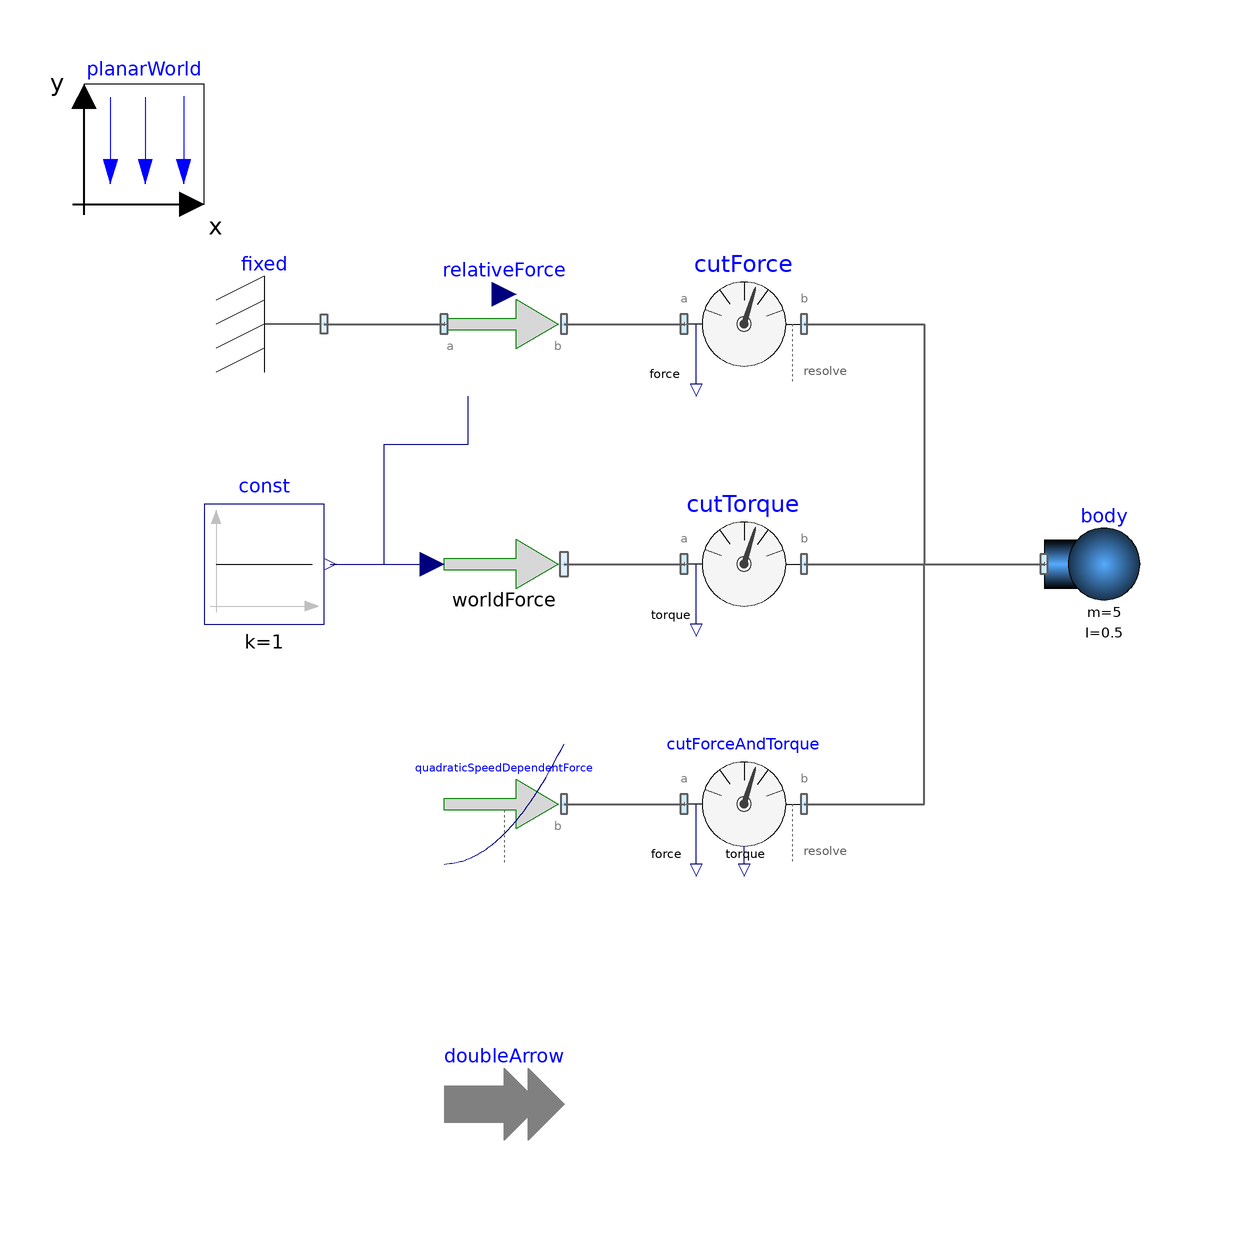

The component connection diagram of the Modelica model below, drawn from its own Placement and Line annotations.

model Issue189 "Conversion test for issue #189"
      PlanarMechanics.Visualizers.Advanced.DoubleArrow doubleArrow(
        R=Modelica.Mechanics.MultiBody.Frames.nullRotation(),
        r={0,0,0},
        r_tail={0,0,0},
        r_head={0,0,0},
        diameter=planarWorld.defaultArrowDiameter,
        color={155,0,0},
        specularCoefficient=0.7) annotation (Placement(transformation(extent={{-40,-80},{-20,-60}})));
      PlanarMechanics.Sources.RelativeForce relativeForce(animation=true, diameter=0.03) annotation (Placement(transformation(extent={{-40,50},{-20,70}})));
      PlanarMechanics.Sources.WorldForce worldForce(diameter=0.04) annotation (Placement(transformation(extent={{-40,10},{-20,30}})));
      PlanarMechanics.Sources.QuadraticSpeedDependentForce quadraticSpeedDependentForce(
        F_nominal=-0.5,
        v_nominal=1,
        tau_nominal=-0.1,
        w_nominal=1,
        diameter=0.02) annotation (Placement(transformation(extent={{-40,-30},{-20,-10}})));
      PlanarMechanics.Sensors.CutForce cutForce(forceDiameter=0.03) annotation (Placement(transformation(extent={{0,50},{20,70}})));
      PlanarMechanics.Sensors.CutTorque cutTorque(torqueDiameter=0.02) annotation (Placement(transformation(extent={{0,10},{20,30}})));
      PlanarMechanics.Sensors.CutForceAndTorque cutForceAndTorque(forceDiameter=0.02, torqueDiameter=0.03) annotation (Placement(transformation(extent={{0,-30},{20,-10}})));
      inner PlanarMechanics.PlanarWorld planarWorld annotation (Placement(transformation(extent={{-100,80},{-80,100}})));
      PlanarMechanics.Parts.Body body(
        m=5,
        I=0.5,
        r(fixed=true),
        v(fixed=true),
        phi(fixed=true),
        w(fixed=true)) annotation (Placement(transformation(extent={{60,10},{80,30}})));
      PlanarMechanics.Parts.Fixed fixed annotation (Placement(transformation(extent={{-60,50},{-80,70}})));
      Modelica.Blocks.Sources.Constant const[3](each k=1) annotation (Placement(transformation(extent={{-80,10},{-60,30}})));
    equation
      connect(relativeForce.frame_b, cutForce.frame_a) annotation (Line(
          points={{-20,60},{0,60}},
          color={95,95,95},
          thickness=0.5));
      connect(worldForce.frame_b, cutTorque.frame_a) annotation (Line(
          points={{-20,20},{0,20}},
          color={95,95,95},
          thickness=0.5));
      connect(quadraticSpeedDependentForce.frame_b, cutForceAndTorque.frame_a) annotation (Line(
          points={{-20,-20},{0,-20}},
          color={95,95,95},
          thickness=0.5));
      connect(cutForce.frame_b, body.frame_a) annotation (Line(
          points={{20,60},{40,60},{40,20},{60,20}},
          color={95,95,95},
          thickness=0.5));
      connect(cutTorque.frame_b, body.frame_a) annotation (Line(
          points={{20,20},{60,20}},
          color={95,95,95},
          thickness=0.5));
      connect(cutForceAndTorque.frame_b, body.frame_a) annotation (Line(
          points={{20,-20},{40,-20},{40,20},{60,20}},
          color={95,95,95},
          thickness=0.5));
      connect(fixed.frame, relativeForce.frame_a) annotation (Line(
          points={{-60,60},{-40,60}},
          color={95,95,95},
          thickness=0.5));
      connect(const.y, relativeForce.force) annotation (Line(points={{-59,20},{-50,20},{-50,40},{-36,40},{-36,48}}, color={0,0,127}));
      connect(const.y, worldForce.force) annotation (Line(points={{-59,20},{-42,20}}, color={0,0,127}));
      annotation (Icon(coordinateSystem(preserveAspectRatio=false)), Diagram(coordinateSystem(preserveAspectRatio=false)));
    end Issue189;